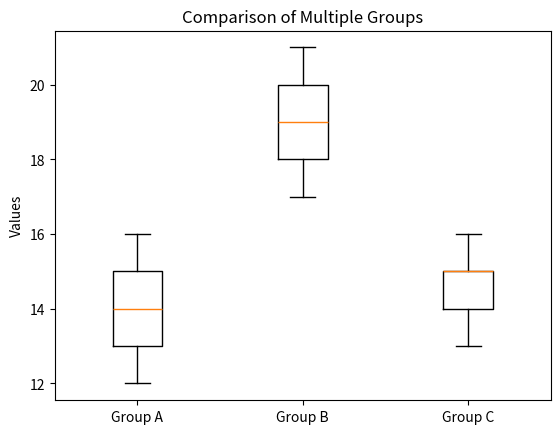

This figure's Python source:
import numpy as np
import matplotlib.pyplot as plt
from scipy import stats

A = np.array([12, 14, 13, 15, 16])
B = np.array([18, 19, 17, 20, 21])
C = np.array([14, 15, 16, 13, 15])

alpha = 0.05

print("Group A:", A)
print("Group B:", B)
print("Group C:", C)

# One-Way ANOVA
anova = stats.f_oneway(A, B, C)
print("\nANOVA p-value:", anova.pvalue)

if anova.pvalue < alpha:
    print("Reject Null Hypothesis")
else:
    print("Fail to Reject Null Hypothesis")

# Kruskal-Wallis Test
kw = stats.kruskal(A, B, C)
print("\nKruskal-Wallis p-value:", kw.pvalue)

if kw.pvalue < alpha:
    print("Reject Null Hypothesis")
else:
    print("Fail to Reject Null Hypothesis")

# Display group means
print("\nMean A:", np.mean(A))
print("Mean B:", np.mean(B))
print("Mean C:", np.mean(C))

# Boxplot
plt.boxplot([A, B, C], tick_labels=["Group A", "Group B", "Group C"])
plt.title("Comparison of Multiple Groups")
plt.ylabel("Values")
plt.show()
